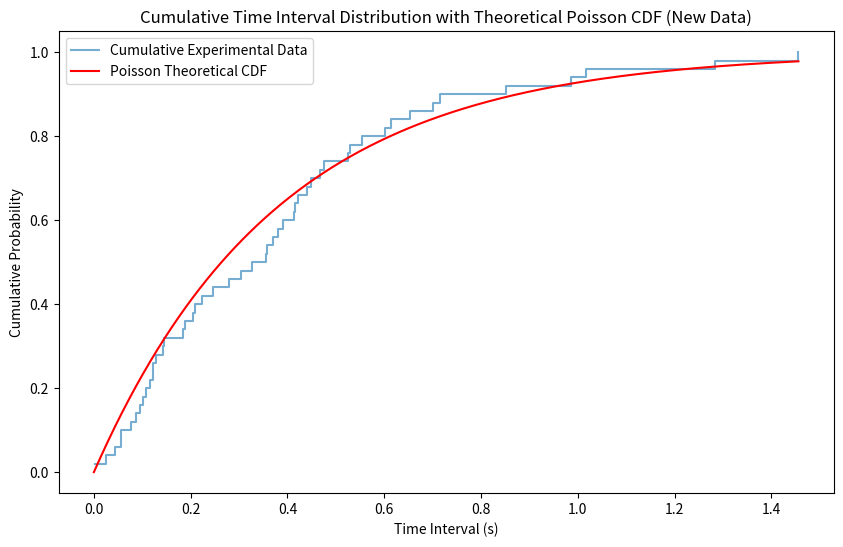

Recreate this plot in Python.
import numpy as np
import matplotlib.pyplot as plt
import pandas as pd

# Re-create the data from the image into a pandas DataFrame
data = {
    'Event Interval': ['0-1', '1-2', '2-3', '3-4', '4-5', '5-6', '6-7', '7-8', '8-9', '9-10', '10-11', '11-12', '12-13', '13-14', '14-15',
                       '15-16', '16-17', '17-18', '18-19', '19-20', '20-21', '21-22', '22-23', '23-24', '24-25', '23-26', '26-27', '27-28',
                       '28-29', '29-30', '30-31', '31-32', '32-33', '33-34', '34-35', '35-36', '36-37', '37-38', '38-39', '39-40', '40-41',
                       '41-42', '42-43', '43-44', '44-45', '45-46', '46-47', '47-48', '48-49', '49-50'],
    'Time Interval (ms)': [415, 87, 421, 128, 356, 208, 1018, 414, 108, 142, 381, 1284, 43, 449, 122, 189, 26, 184, 530, 613, 526, 247,
                           985, 390, 280, 77, 327, 602, 441, 224, 371, 57, 700, 1456, 116, 57, 305, 476, 95, 357, 3, 101, 123, 555,
                           468, 715, 205, 654, 852, 144]
}

df = pd.DataFrame(data)

# Extract time intervals from the DataFrame
time_intervals_new = df['Time Interval (ms)']

# Recalculate the mean count rate based on the new data
mean_count_rate_new = 1 / np.mean(time_intervals_new / 1000)  # Convert ms to seconds

# Define the Poisson model function for theoretical curve
def poisson_model(t, C):
    return C * np.exp(-C * t)

# Time intervals for theoretical curve (in seconds)
t_values_new = np.linspace(0, max(time_intervals_new) / 1000, 500)

# Theoretical curve
theoretical_curve_new = poisson_model(t_values_new, mean_count_rate_new)

# Cumulative time interval distribution
time_intervals_sorted = np.sort(time_intervals_new / 1000)
cumulative_values = np.arange(1, len(time_intervals_sorted) + 1) / len(time_intervals_sorted)

# Plot cumulative distribution and theoretical Poisson curve
plt.figure(figsize=(10, 6))
plt.step(time_intervals_sorted, cumulative_values, where='post', label="Cumulative Experimental Data", alpha=0.6)
plt.plot(t_values_new, 1 - np.exp(-mean_count_rate_new * t_values_new), color='red', label="Poisson Theoretical CDF")

# Add labels and title
plt.xlabel('Time Interval (s)')
plt.ylabel('Cumulative Probability')
plt.title('Cumulative Time Interval Distribution with Theoretical Poisson CDF (New Data)')
plt.legend()

# Show the plot
plt.show()